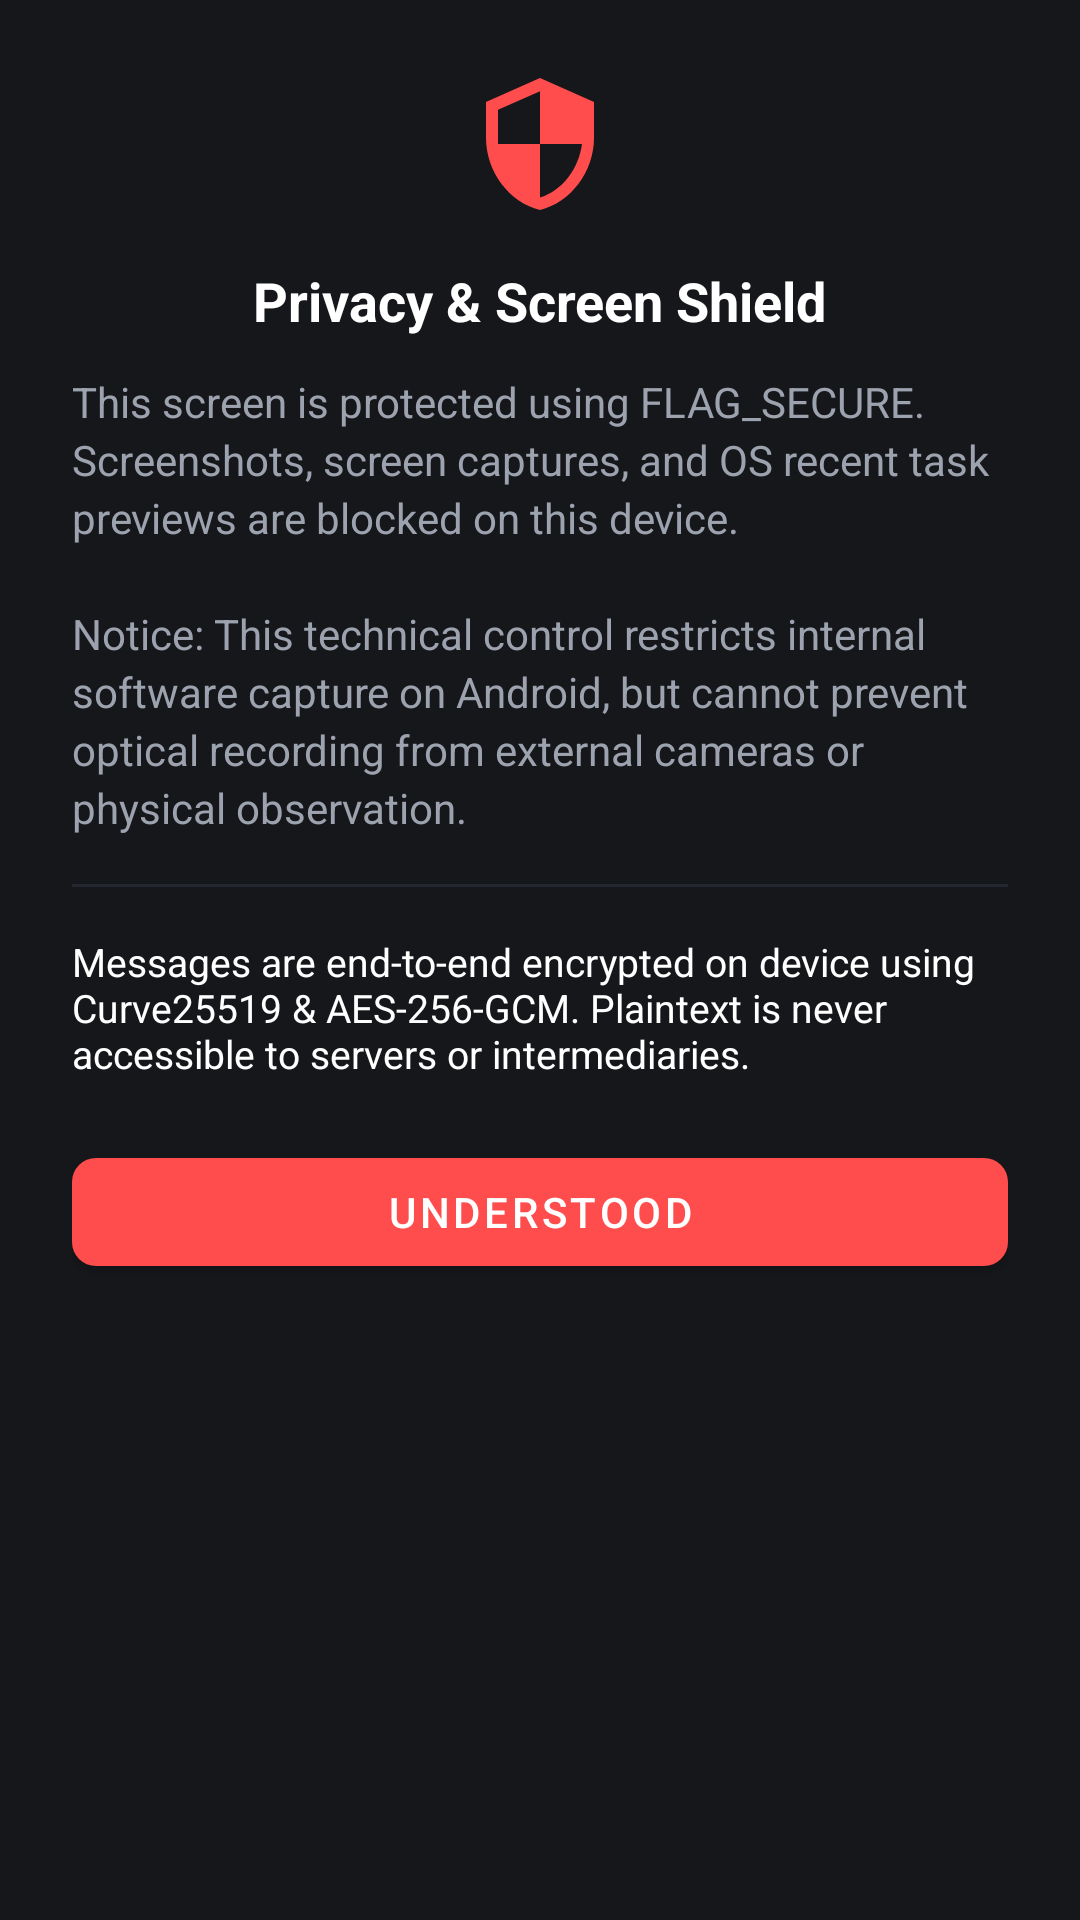

The Android layout XML behind this screen, and the referenced resources:
<!-- AndroidManifest.xml: application theme Theme.AnonChat -->
<!-- res/layout/dialog_security_disclosure.xml -->
<?xml version="1.0" encoding="utf-8"?>
<LinearLayout xmlns:android="http://schemas.android.com/apk/res/android"
    xmlns:app="http://schemas.android.com/apk/res-auto"
    android:layout_width="match_parent"
    android:layout_height="wrap_content"
    android:orientation="vertical"
    android:padding="24dp">

    <ImageView
        android:layout_width="48dp"
        android:layout_height="48dp"
        android:src="@drawable/ic_shield"
        app:tint="@color/primary"
        android:layout_gravity="center_horizontal"
        android:contentDescription="Shield" />

    <TextView
        android:layout_width="wrap_content"
        android:layout_height="wrap_content"
        android:layout_marginTop="16dp"
        android:text="@string/security_disclosure_title"
        android:textSize="18sp"
        android:textStyle="bold"
        android:textColor="@color/text_primary"
        android:layout_gravity="center_horizontal" />

    <TextView
        android:layout_width="match_parent"
        android:layout_height="wrap_content"
        android:layout_marginTop="12dp"
        android:text="@string/security_disclosure_text"
        android:textSize="14sp"
        android:lineSpacingExtra="3dp"
        android:textColor="@color/text_secondary" />

    <View
        android:layout_width="match_parent"
        android:layout_height="1dp"
        android:background="@color/divider"
        android:layout_marginTop="16dp"
        android:layout_marginBottom="16dp" />

    <TextView
        android:layout_width="match_parent"
        android:layout_height="wrap_content"
        android:text="@string/e2ee_notice"
        android:textSize="13sp"
        android:textColor="@color/text_primary" />

    <com.google.android.material.button.MaterialButton
        android:id="@+id/btn_dismiss_disclosure"
        android:layout_width="match_parent"
        android:layout_height="48dp"
        android:layout_marginTop="20dp"
        android:text="Understood"
        app:backgroundTint="@color/primary"
        app:cornerRadius="8dp" />

</LinearLayout>
<!-- resources referenced by this layout -->
<resources>
  <color name="divider">#242730</color>
  <color name="primary">#FF4D4D</color>
  <color name="text_primary">#FFFFFF</color>
  <color name="text_secondary">#9CA3AF</color>
  <!-- drawable ic_shield (drawable) -->
  <vector xmlns:android="http://schemas.android.com/apk/res/android"
      android:width="24dp"
      android:height="24dp"
      android:viewportWidth="24"
      android:viewportHeight="24">
    <path
        android:fillColor="@color/primary"
        android:pathData="M12,1L3,5v6c0,5.55 3.84,10.74 9,12c5.16,-1.26 9,-6.45 9,-12V5L12,1zM12,11.99h7c-0.53,4.12 -3.28,7.79 -7,8.94V12H5V6.3l7,-3.11v8.8z"/>
  </vector>
  <string name="e2ee_notice">Messages are end-to-end encrypted on device using Curve25519 &amp; AES-256-GCM. Plaintext is never accessible to servers or intermediaries.</string>
  <string name="security_disclosure_text">This screen is protected using FLAG_SECURE. Screenshots, screen captures, and OS recent task previews are blocked on this device.\n\nNotice: This technical control restricts internal software capture on Android, but cannot prevent optical recording from external cameras or physical observation.</string>
  <string name="security_disclosure_title">Privacy &amp; Screen Shield</string>
  <style name="Theme.AnonChat" parent="Theme.MaterialComponents.DayNight.NoActionBar">
          
          <item name="colorPrimary">@color/primary</item>
          <item name="colorPrimaryDark">@color/primary_dark</item>
          <item name="colorAccent">@color/accent</item>
  
          
          <item name="android:statusBarColor">@color/dark_background</item>
          <item name="android:navigationBarColor">@color/dark_background</item>
          <item name="android:windowLightStatusBar">false</item>
          <item name="android:windowLightNavigationBar">false</item>
  
          
          <item name="android:windowBackground">@color/dark_background</item>
          <item name="android:textColorPrimary">@color/text_primary</item>
          <item name="android:textColorSecondary">@color/text_secondary</item>
      </style>
  <color name="primary_dark">#131417</color>
  <color name="accent">#FF4D4D</color>
  <color name="dark_background">#16171B</color>
</resources>
